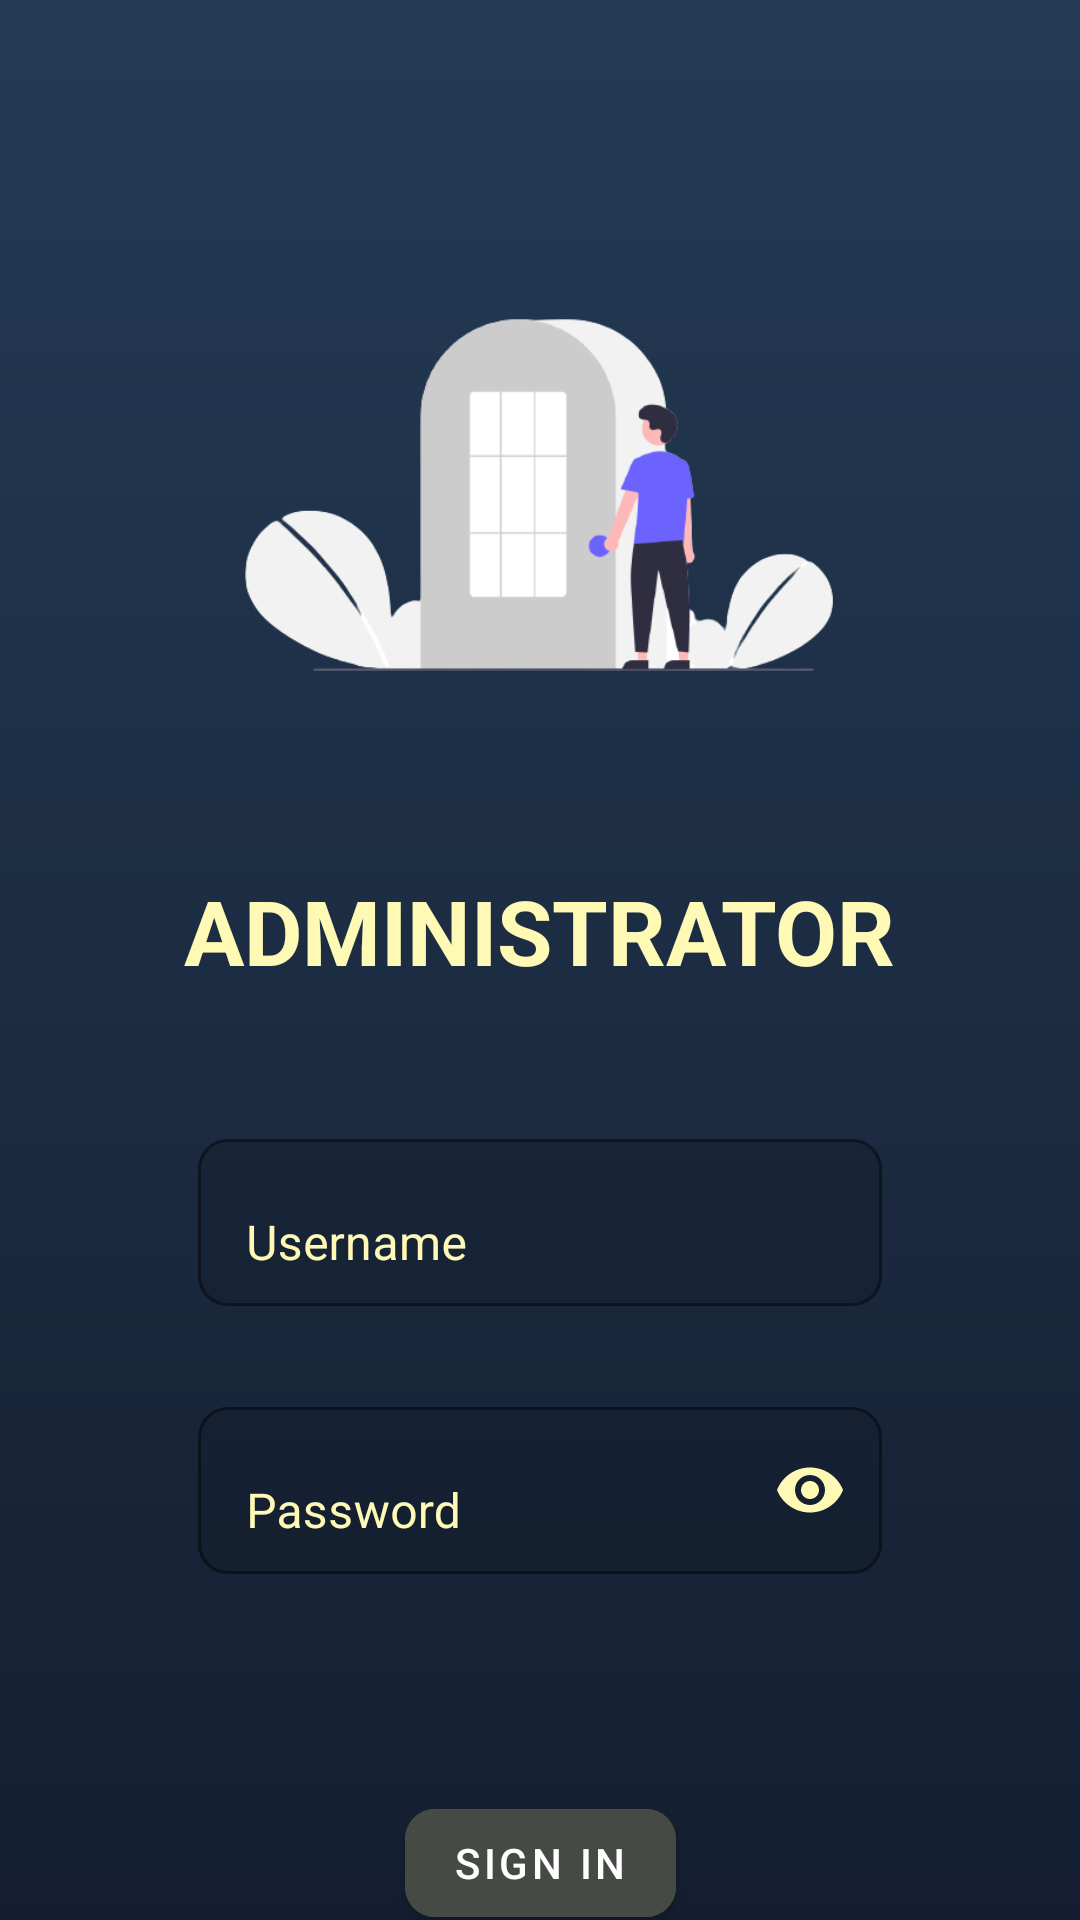

Reconstruct the res/layout file that produces this screen, plus the resources it refers to.
<!-- AndroidManifest.xml: activity theme Theme.WJConstractor.NoActionBarAndStatusBar -->
<!-- res/layout/activity_admin_sign_in.xml -->
<?xml version="1.0" encoding="utf-8"?>
<androidx.constraintlayout.widget.ConstraintLayout xmlns:android="http://schemas.android.com/apk/res/android"
    xmlns:app="http://schemas.android.com/apk/res-auto"
    xmlns:tools="http://schemas.android.com/tools"
    android:layout_width="match_parent"
    android:layout_height="match_parent"
    android:background="@drawable/gradient_background"
    tools:context=".AdminSignInActivity">


    <TextView
        android:id="@+id/textView2"
        android:layout_width="wrap_content"
        android:layout_height="wrap_content"
        android:text="@string/administrator"
        android:textColor="@color/text"
        android:textSize="30sp"
        android:textStyle="bold"
        app:layout_constraintEnd_toEndOf="parent"
        app:layout_constraintStart_toStartOf="parent"
        app:layout_constraintTop_toBottomOf="@+id/imageView5" />

    <com.google.android.material.textfield.TextInputLayout
        android:id="@+id/uname"
        style="@style/Widget.MaterialComponents.Button.OutlinedButton"
        android:layout_width="match_parent"
        android:layout_height="wrap_content"
        android:layout_marginStart="50dp"
        android:layout_marginTop="40dp"
        android:layout_marginEnd="50dp"
        android:hint="@string/username"
        android:textColorHint="@color/text"
        app:boxBackgroundMode="outline"
        app:boxCornerRadiusBottomEnd="10dp"
        app:boxCornerRadiusBottomStart="10dp"
        app:boxCornerRadiusTopEnd="10dp"
        app:boxCornerRadiusTopStart="10dp"
        app:endIconMode="clear_text"
        app:endIconTint="@color/text"
        app:errorEnabled="true"
        app:errorTextColor="@color/logoutText"
        app:layout_constraintEnd_toEndOf="parent"
        app:layout_constraintStart_toStartOf="parent"
        app:layout_constraintTop_toBottomOf="@+id/textView2">

        <com.google.android.material.textfield.TextInputEditText
            android:id="@+id/edit_username"
            android:layout_width="match_parent"
            android:layout_height="wrap_content"
            android:inputType="textCapSentences"
            android:textColor="@color/text" />
    </com.google.android.material.textfield.TextInputLayout>

    <com.google.android.material.textfield.TextInputLayout
        android:id="@+id/password"
        style="@style/Widget.MaterialComponents.Button.OutlinedButton"
        android:layout_width="match_parent"
        android:layout_height="wrap_content"
        android:layout_marginStart="50dp"
        android:layout_marginEnd="50dp"
        android:hint="@string/password"
        android:textColorHint="@color/text"
        app:boxBackgroundMode="outline"
        app:boxCornerRadiusBottomEnd="10dp"
        app:boxCornerRadiusBottomStart="10dp"
        app:boxCornerRadiusTopEnd="10dp"
        app:boxCornerRadiusTopStart="10dp"
        app:counterTextAppearance="@color/text"
        app:endIconMode="password_toggle"
        app:endIconTint="@color/text"
        app:errorEnabled="true"
        app:errorTextColor="@color/logoutText"
        app:layout_constraintEnd_toEndOf="parent"
        app:layout_constraintStart_toStartOf="parent"
        app:layout_constraintTop_toBottomOf="@+id/uname">

        <com.google.android.material.textfield.TextInputEditText
            android:id="@+id/edit_password"
            android:layout_width="match_parent"
            android:layout_height="wrap_content"
            android:inputType="textPassword"
            android:textColor="@color/text" />
    </com.google.android.material.textfield.TextInputLayout>

    <Button
        android:id="@+id/signinbtn"
        android:layout_width="wrap_content"
        android:layout_height="wrap_content"
        android:layout_marginTop="48dp"
        android:backgroundTint="@color/signupBackground"
        android:onClick="signin"
        android:text="@string/sign_in"
        android:textColor="@color/white"
        app:cornerRadius="10dp"
        app:layout_constraintEnd_toEndOf="parent"
        app:layout_constraintStart_toStartOf="parent"
        app:layout_constraintTop_toBottomOf="@+id/password" />

    <TextView
        android:id="@+id/textView3"
        android:layout_width="wrap_content"
        android:layout_height="wrap_content"
        android:layout_marginTop="24dp"
        android:text="@string/don_t_have_account"
        android:textColor="@color/text"
        android:textStyle="bold"
        app:layout_constraintEnd_toEndOf="parent"
        app:layout_constraintStart_toStartOf="parent"
        app:layout_constraintTop_toBottomOf="@+id/signinbtn" />

    <TextView
        android:id="@+id/signupbtn"
        android:layout_width="wrap_content"
        android:layout_height="wrap_content"
        android:onClick="registeradmin"
        android:text="@string/sign_up"
        android:textColor="@color/text"
        android:textSize="18sp"
        android:textStyle="bold"
        app:layout_constraintEnd_toEndOf="parent"
        app:layout_constraintStart_toStartOf="parent"
        app:layout_constraintTop_toBottomOf="@+id/textView3" />

    <ImageView
        android:id="@+id/imageView5"
        android:layout_width="250dp"
        android:layout_height="250dp"
        android:layout_marginStart="155dp"
        android:layout_marginTop="40dp"
        android:layout_marginEnd="156dp"
        app:layout_constraintEnd_toEndOf="parent"
        app:layout_constraintStart_toStartOf="parent"
        app:layout_constraintTop_toTopOf="parent"
        app:srcCompat="@drawable/signin"
        android:contentDescription="@string/todo" />


</androidx.constraintlayout.widget.ConstraintLayout>
<!-- resources referenced by this layout -->
<resources>
  <color name="logoutText">#FF5403</color>
  <color name="signupBackground">#454A45</color>
  <color name="text">#FFF9B6</color>
  <color name="white">#FFFFFFFF</color>
  <!-- drawable gradient_background (drawable) -->
  <?xml version="1.0" encoding="utf-8"?>
  <selector xmlns:android="http://schemas.android.com/apk/res/android">
  
      <item>
          <shape>
              <gradient android:angle="90" android:endColor="#243b55" android:startColor="#141e30" android:type="linear" />
          </shape>
      </item>
  </selector>
  <!-- drawable signin: png bitmap (drawable, 20639 bytes) -->
  <string name="administrator">ADMINISTRATOR</string>
  <string name="don_t_have_account">Don’t have Account?</string>
  <string name="password">Password</string>
  <string name="sign_in">SIGN IN</string>
  <string name="sign_up">SIGN UP</string>
  <string name="todo">TODO</string>
  <string name="username">Username</string>
  <style name="Theme.WJConstractor.NoActionBarAndStatusBar">
          <item name="windowActionBar">false</item>
          <item name="windowNoTitle">true</item>
          <item name="android:windowTranslucentStatus">true</item>
          <item name="android:windowTranslucentNavigation">true</item>
          <item name="android:fitsSystemWindows">true</item>
      </style>
</resources>
